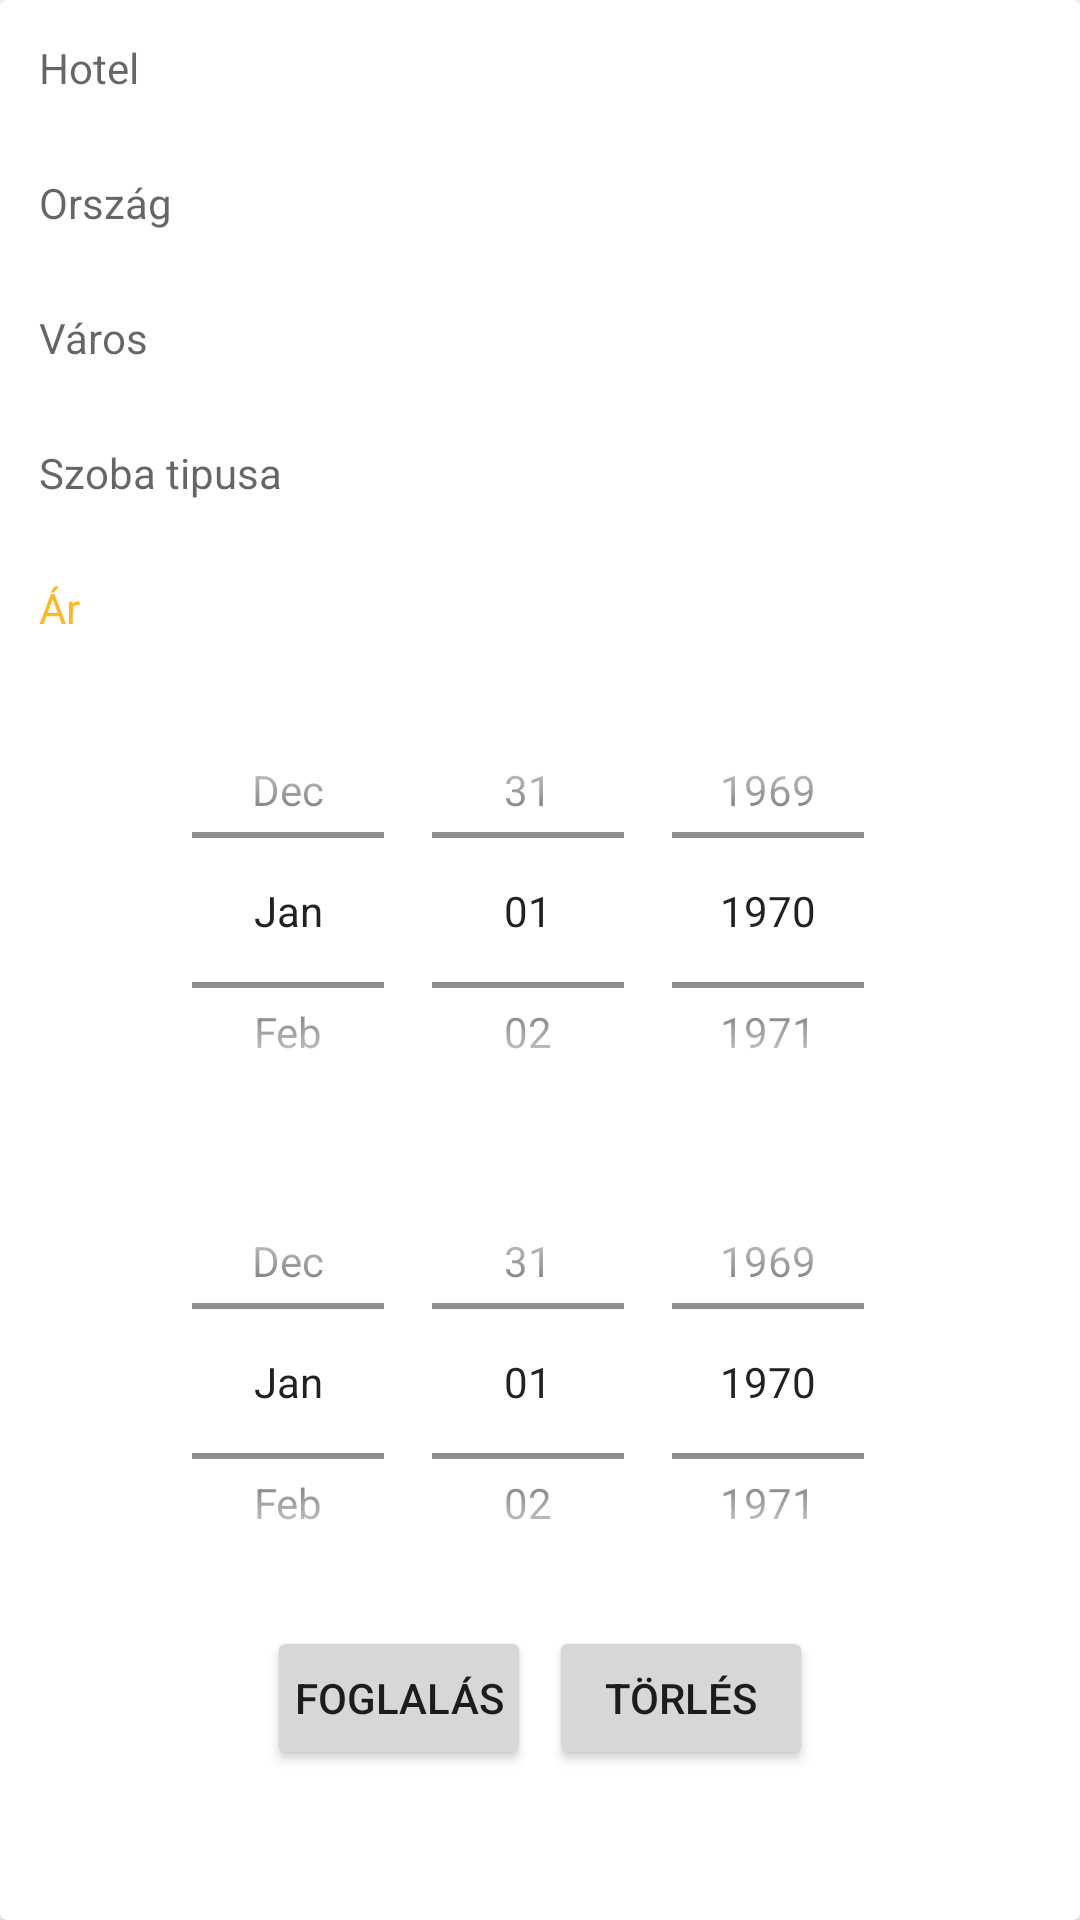

Layout XML and referenced resources for this Android screen:
<!-- AndroidManifest.xml: application theme Theme.Szallashelyfoglalas -->
<!-- res/layout/list_room.xml -->
<?xml version="1.0" encoding="utf-8"?>
<androidx.cardview.widget.CardView xmlns:android="http://schemas.android.com/apk/res/android"
    android:layout_width="match_parent"
    android:layout_height="wrap_content"
    android:layout_margin="8dp">
    <RelativeLayout
        android:layout_width="match_parent"
        android:layout_height="wrap_content">

        <TextView
            android:id="@+id/itemHotel"
            android:layout_width="wrap_content"
            android:layout_height="wrap_content"
            android:layout_margin="5dp"
            android:padding="8dp"
            android:text="@string/hotel"
            android:textColor="?android:textColorSecondary" />
        <TextView
            android:id="@+id/itemPrice"
            android:layout_width="wrap_content"
            android:layout_height="wrap_content"
            android:layout_margin="5dp"
            android:padding="8dp"
            android:text="@string/price"
            android:layout_below="@id/itemType"
            android:textColor="@color/gold" />
        <TextView
            android:id="@+id/itemCountry"
            android:layout_width="wrap_content"
            android:layout_height="wrap_content"
            android:layout_margin="5dp"
            android:padding="8dp"
            android:text="@string/country"
            android:layout_below="@id/itemHotel"
            android:textColor="?android:textColorSecondary" />
        <TextView
            android:id="@+id/itemType"
            android:layout_width="wrap_content"
            android:layout_height="wrap_content"
            android:layout_margin="5dp"
            android:padding="8dp"
            android:text="@string/itemType"
            android:layout_below="@id/itemCity"
            android:textColor="?android:textColorSecondary" />
        <TextView
            android:id="@+id/itemCity"
            android:layout_width="wrap_content"
            android:layout_height="wrap_content"
            android:layout_margin="5dp"
            android:padding="8dp"
            android:text="@string/city"
            android:layout_below="@id/itemCountry"
            android:textColor="?android:textColorSecondary" />
    <RelativeLayout
        android:id="@+id/dates"
        android:layout_width="wrap_content"
        android:layout_height="wrap_content"
        android:layout_below="@id/itemPrice"
        android:layout_centerHorizontal="true">

        <DatePicker
            android:id="@+id/firstday"
            android:layout_width="wrap_content"
            android:layout_height="153dp"
            android:layout_margin="2dp"
            android:calendarViewShown="false"
            android:datePickerMode="spinner">

        </DatePicker>
        <DatePicker
            android:id="@+id/lastday"
            android:layout_width="wrap_content"
            android:layout_below="@id/firstday"
            android:layout_height="153dp"
            android:layout_margin="2dp"
            android:datePickerMode="spinner"
            android:calendarViewShown="false"
            >
        </DatePicker>

    </RelativeLayout>

            <LinearLayout
                android:layout_width="wrap_content"
                android:layout_height="wrap_content"
                android:layout_below="@id/dates"
                android:layout_centerHorizontal="true">
                <Button
                    android:id="@+id/reservation"
                    android:layout_width="wrap_content"
                    android:layout_height="wrap_content"
                    android:padding="3dp"
                    android:layout_margin="3dp"
                    android:text="@string/reservate"
                    />

                <Button
                    android:id="@+id/delete"
                    android:layout_width="wrap_content"
                    android:layout_height="wrap_content"
                    android:padding="3dp"
                    android:layout_margin="3dp"
                    android:text="@string/delete"
                    />
            </LinearLayout>
    </RelativeLayout>

</androidx.cardview.widget.CardView>
<!-- resources referenced by this layout -->
<resources>
  <color name="gold">#FFB728</color>
  <string name="city">Város</string>
  <string name="country">Ország</string>
  <string name="delete">Törlés</string>
  <string name="hotel">Hotel</string>
  <string name="itemType">Szoba tipusa</string>
  <string name="price">Ár</string>
  <string name="reservate">Foglalás</string>
  <style name="Theme.Szallashelyfoglalas" parent="Theme.MaterialComponents.DayNight.DarkActionBar">
          
          <item name="colorPrimary">@color/purple_500</item>
          <item name="colorPrimaryVariant">@color/purple_700</item>
          <item name="colorOnPrimary">@color/white</item>
          
          <item name="colorSecondary">@color/teal_200</item>
          <item name="colorSecondaryVariant">@color/teal_700</item>
          <item name="colorOnSecondary">@color/black</item>
          
          <item name="android:statusBarColor">?attr/colorPrimaryVariant</item>
          
      </style>
  <color name="purple_500">#FF6200EE</color>
  <color name="purple_700">#FF3700B3</color>
  <color name="white">#FFFFFFFF</color>
  <color name="teal_200">#FF03DAC5</color>
  <color name="teal_700">#FF018786</color>
  <color name="black">#FF000000</color>
</resources>
